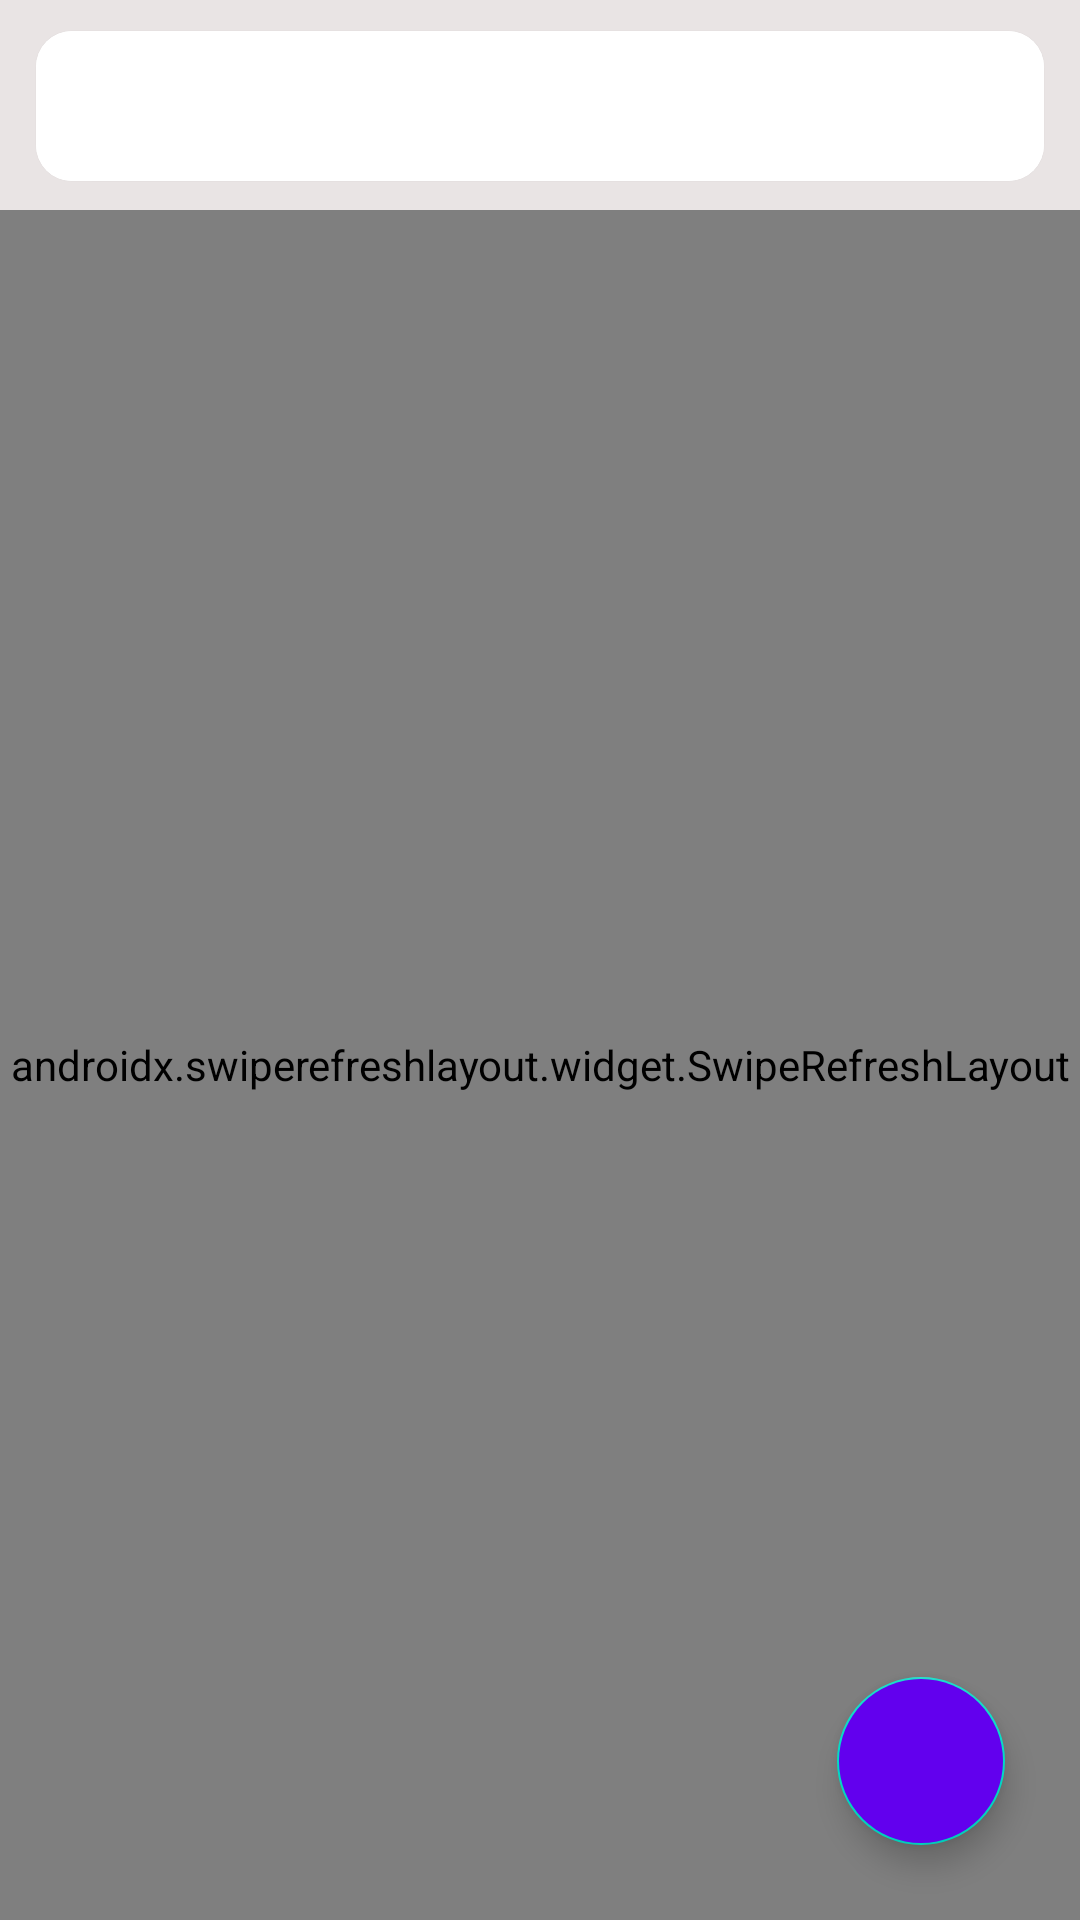

The Android layout XML behind this screen, and the referenced resources:
<!-- AndroidManifest.xml: application theme Theme.KldStadium -->
<!-- res/layout/activity_home.xml -->
<?xml version="1.0" encoding="utf-8"?>
<androidx.constraintlayout.widget.ConstraintLayout xmlns:android="http://schemas.android.com/apk/res/android"
    xmlns:app="http://schemas.android.com/apk/res-auto"
    xmlns:tools="http://schemas.android.com/tools"
    android:layout_width="match_parent"
    android:layout_height="match_parent"
    tools:context=".views.HomeActivity">

    <LinearLayout
        android:layout_width="match_parent"
        android:layout_height="wrap_content"
        android:orientation="vertical"
        android:background="#E9E4E4"

        app:layout_constraintBottom_toTopOf="@id/swipe_refresh_layout"
        app:layout_constraintEnd_toEndOf="parent"
        app:layout_constraintStart_toStartOf="parent"
        app:layout_constraintTop_toTopOf="parent">

        <com.google.android.material.card.MaterialCardView
            android:layout_width="match_parent"
            android:layout_height="wrap_content"
            android:layout_margin="12dp"
            app:cardCornerRadius="12dp"
            app:strokeWidth="1dp">

            <com.google.android.material.tabs.TabLayout
                android:id="@+id/tab_layout"
                android:layout_width="match_parent"
                android:layout_height="50dp"
                app:tabGravity="fill"
                app:tabIndicatorColor="@color/colorPrimary"
                app:tabIndicatorGravity="stretch"
                app:tabMaxWidth="0dp"
                app:tabMode="fixed"
                app:tabSelectedTextColor="@android:color/white"
                app:tabTextAppearance="@android:style/TextAppearance.Widget.TabWidget"
                app:tabTextColor="?attr/colorPrimary">
            </com.google.android.material.tabs.TabLayout>
        </com.google.android.material.card.MaterialCardView>
        <androidx.viewpager.widget.ViewPager
            android:id="@+id/pager"
            android:layout_width="match_parent"
            android:layout_height="match_parent"
            app:layout_behavior="@string/appbar_scrolling_view_behavior"
            android:visibility="gone"
            />
    </LinearLayout>

    <androidx.swiperefreshlayout.widget.SwipeRefreshLayout
        android:layout_width="match_parent"
        android:layout_height="match_parent"
        android:id="@+id/swipe_refresh_layout"
        android:layout_marginTop="70dp">

        <androidx.recyclerview.widget.RecyclerView
            android:id="@+id/recyclerView"
            android:layout_width="match_parent"
            android:layout_height="match_parent"
            android:scrollbars="vertical"
            android:background="#E9E4E4"/>


        <androidx.appcompat.widget.LinearLayoutCompat
            android:id="@+id/viewEmptyUsers1"
            android:layout_width="wrap_content"
            android:layout_height="wrap_content"
            android:gravity="center"
            android:orientation="vertical"
            android:visibility="visible">

            <androidx.appcompat.widget.AppCompatImageView
                style="@style/PizzaGuy"
                android:src="@drawable/pizza_monster" />

            <TextView
                style="@style/Body1"
                android:layout_width="wrap_content"
                android:layout_height="wrap_content"
                android:gravity="center"
                android:text="На данный момент заявок нет"
                android:textColor="#737272" />

        </androidx.appcompat.widget.LinearLayoutCompat>

    </androidx.swiperefreshlayout.widget.SwipeRefreshLayout>



    <com.google.android.material.floatingactionbutton.FloatingActionButton
        android:id="@+id/btnSignOut"
        android:src="@drawable/ic_baseline_login_24"
        android:backgroundTint="@color/design_default_color_primary"
        android:layout_marginBottom="25dp"
        android:layout_marginEnd="25dp"
        android:layout_width="wrap_content"
        android:layout_height="wrap_content"
        app:layout_constraintBottom_toBottomOf="parent"
        app:layout_constraintEnd_toEndOf="parent"
        />

</androidx.constraintlayout.widget.ConstraintLayout>
<!-- resources referenced by this layout -->
<resources>
  <style name="Body1">
          <item name="android:fontFamily">sans-serif</item>
          <item name="android:textSize">14sp</item>
      </style>
  <style name="PizzaGuy">
          <item name="android:layout_width">wrap_content</item>
          <item name="android:layout_height">150dp</item>
      </style>
  <style name="Theme.KldStadium" parent="Theme.MaterialComponents.DayNight.DarkActionBar">
          
          <item name="colorPrimary">@color/purple_500</item>
          <item name="colorPrimaryVariant">@color/purple_700</item>
          <item name="colorOnPrimary">@color/white</item>
          
          <item name="colorSecondary">@color/teal_200</item>
          <item name="colorSecondaryVariant">@color/teal_700</item>
          <item name="colorOnSecondary">@color/black</item>
          
          <item name="android:statusBarColor" tools:targetApi="l">?attr/colorPrimaryVariant</item>
          
      </style>
  <!-- not gathered from this repository: default colours our renderer supplied (Android Studio template values) -->
  <color name="purple_500">#FF6200EE</color>
  <color name="purple_700">#FF3700B3</color>
  <color name="teal_200">#FF03DAC5</color>
  <color name="teal_700">#FF018786</color>
  <color name="black">#FF000000</color>
  <color name="white">#FFFFFFFF</color>
  <color name="colorPrimary">#FF6200EE</color>
</resources>
